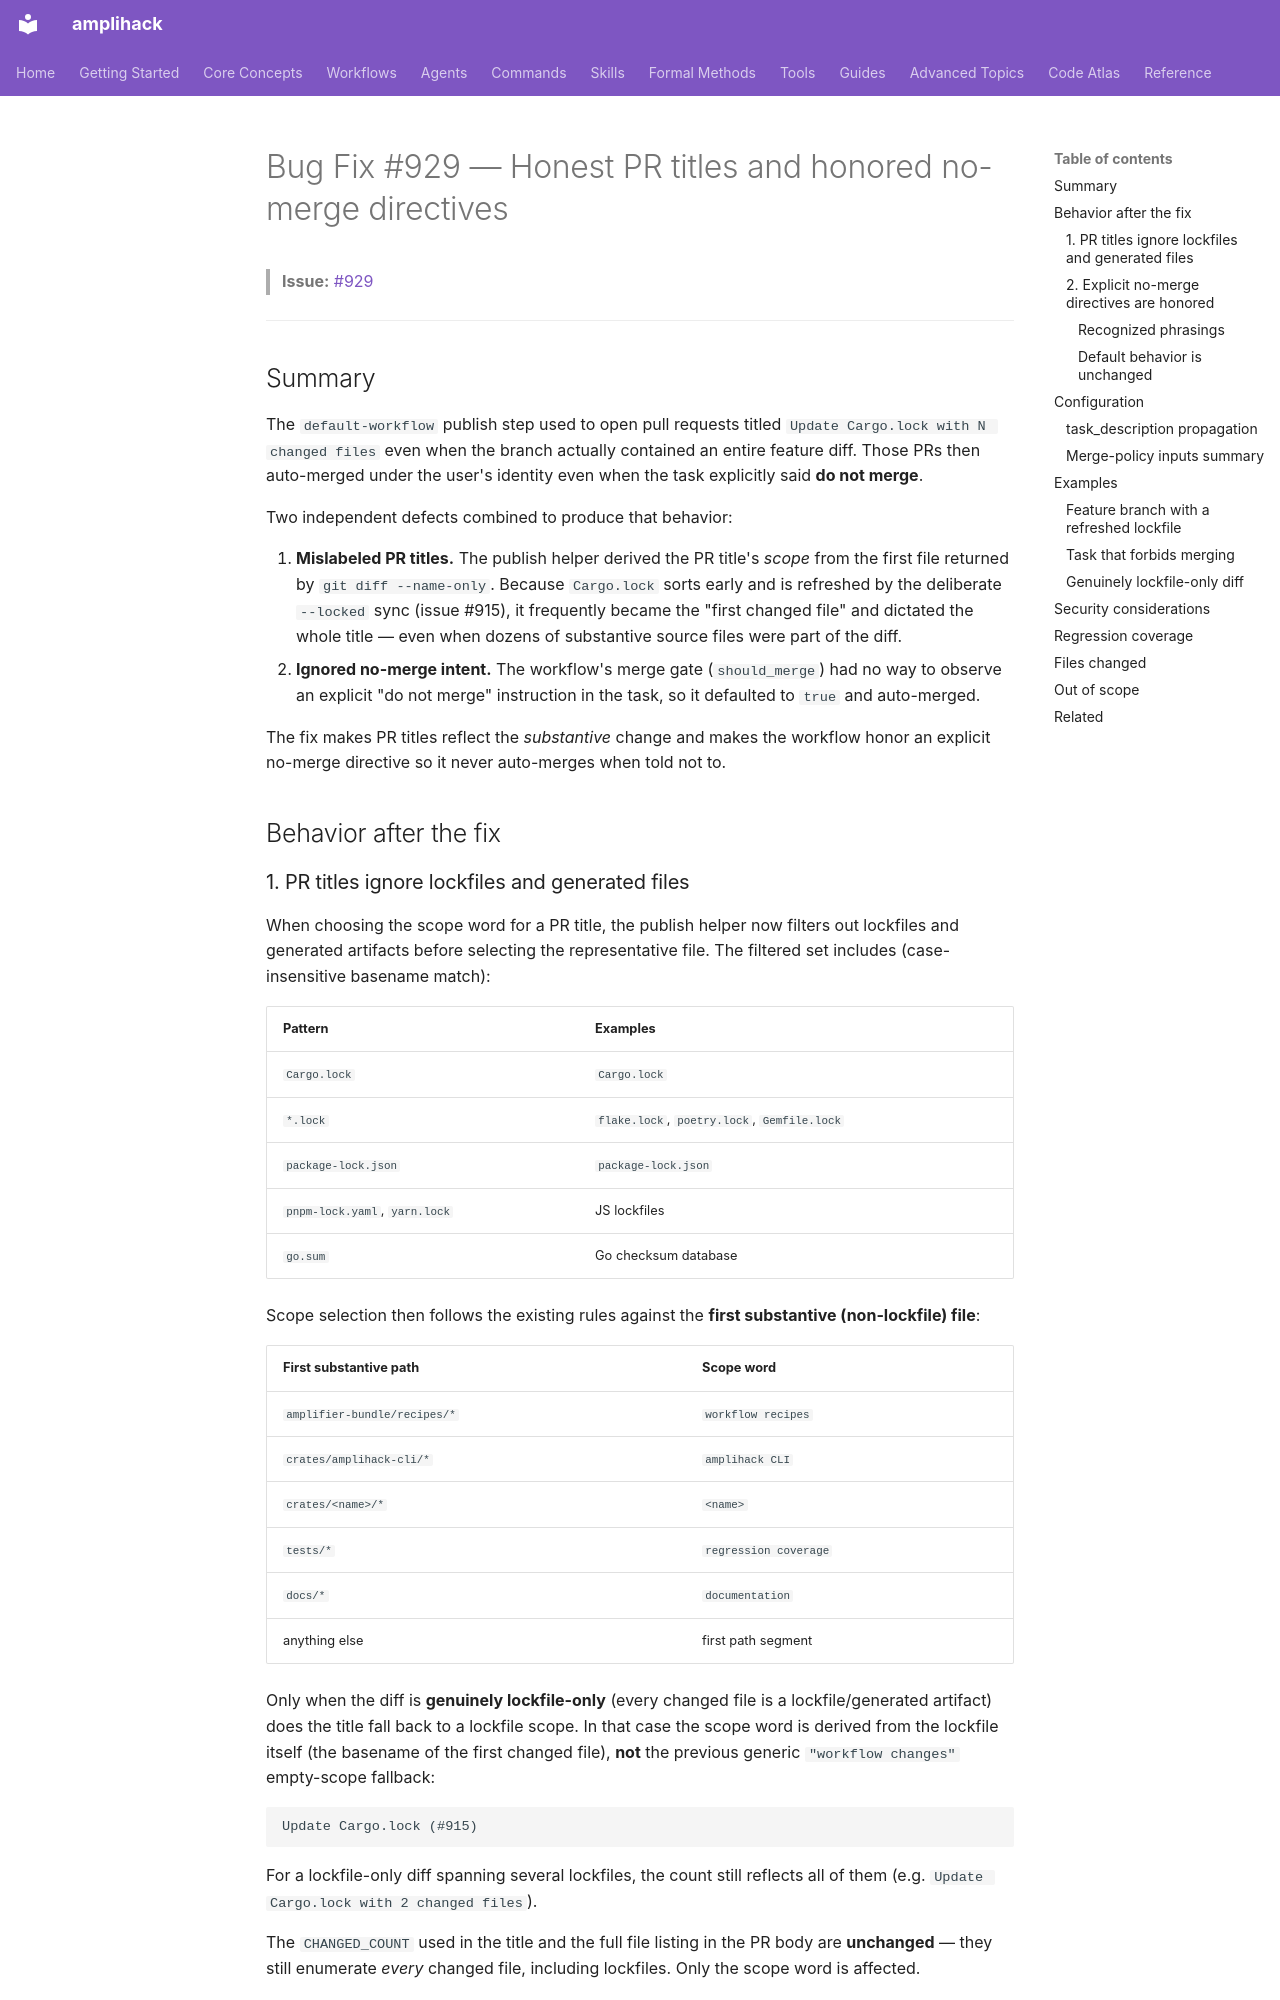

repository: rysweet/amplihack-rs · page: bugfixes/bugfix-929-pr-title-and-no-merge/index.html · generator: mkdocs

# Bug Fix #929 — Honest PR titles and honored no-merge directives

> **Issue:** [#929](https://github.com/rysweet/amplihack-rs/issues/929)

---

## Summary

The `default-workflow` publish step used to open pull requests titled
`Update Cargo.lock with N changed files` even when the branch actually
contained an entire feature diff. Those PRs then auto-merged under the user's
identity even when the task explicitly said **do not merge**.

Two independent defects combined to produce that behavior:

1. **Mislabeled PR titles.** The publish helper derived the PR title's *scope*
   from the first file returned by `git diff --name-only`. Because `Cargo.lock`
   sorts early and is refreshed by the deliberate `--locked` sync (issue #915),
   it frequently became the "first changed file" and dictated the whole title —
   even when dozens of substantive source files were part of the diff.
2. **Ignored no-merge intent.** The workflow's merge gate (`should_merge`) had
   no way to observe an explicit "do not merge" instruction in the task, so it
   defaulted to `true` and auto-merged.

The fix makes PR titles reflect the *substantive* change and makes the workflow
honor an explicit no-merge directive so it never auto-merges when told not to.

## Behavior after the fix
